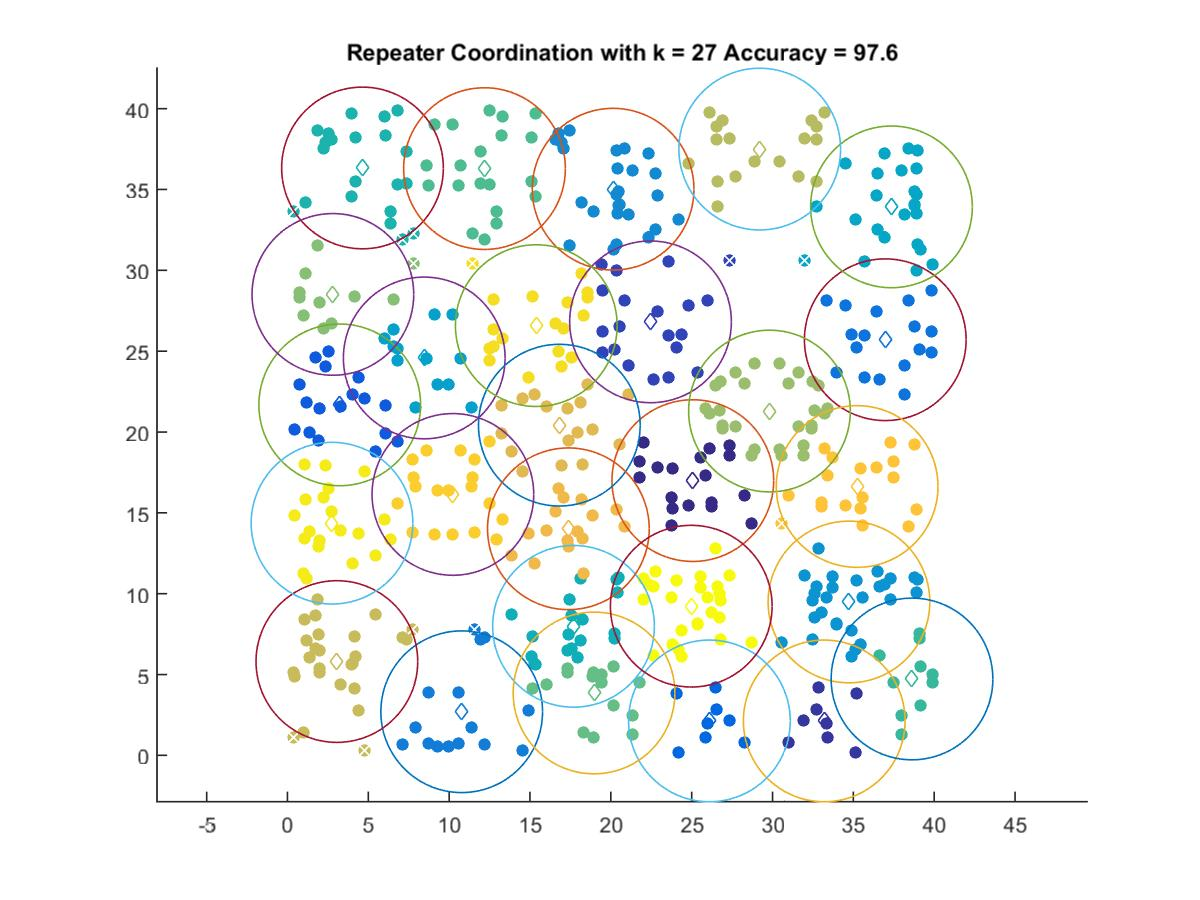

Data behind this chart, as committed beside it:
25.072, 16.995
33.2, 2.131
22.45, 26.81
3.233, 21.68
26.1, 2.131
36.97, 25.71
10.78, 2.699
20.14, 35.02
34.73, 9.489
8.459, 24.58
37.36, 33.92
17.69, 7.982
4.641, 36.33
38.63, 4.726
12.19, 36.29
18.96, 3.86
2.808, 28.51
29.81, 21.3
29.21, 37.5
3.055, 5.804
16.82, 20.42
17.38, 14.02
35.23, 16.63
10.23, 16.14
15.39, 26.58
2.754, 14.36
24.98, 9.228
